Run: headless pygame with SDL's dummy video driver; simulated clock (each Clock.tick advances the game by its frame time, no real sleeping); random seed 0; keys injected as events and as key.get_pressed() state; no mouse input.
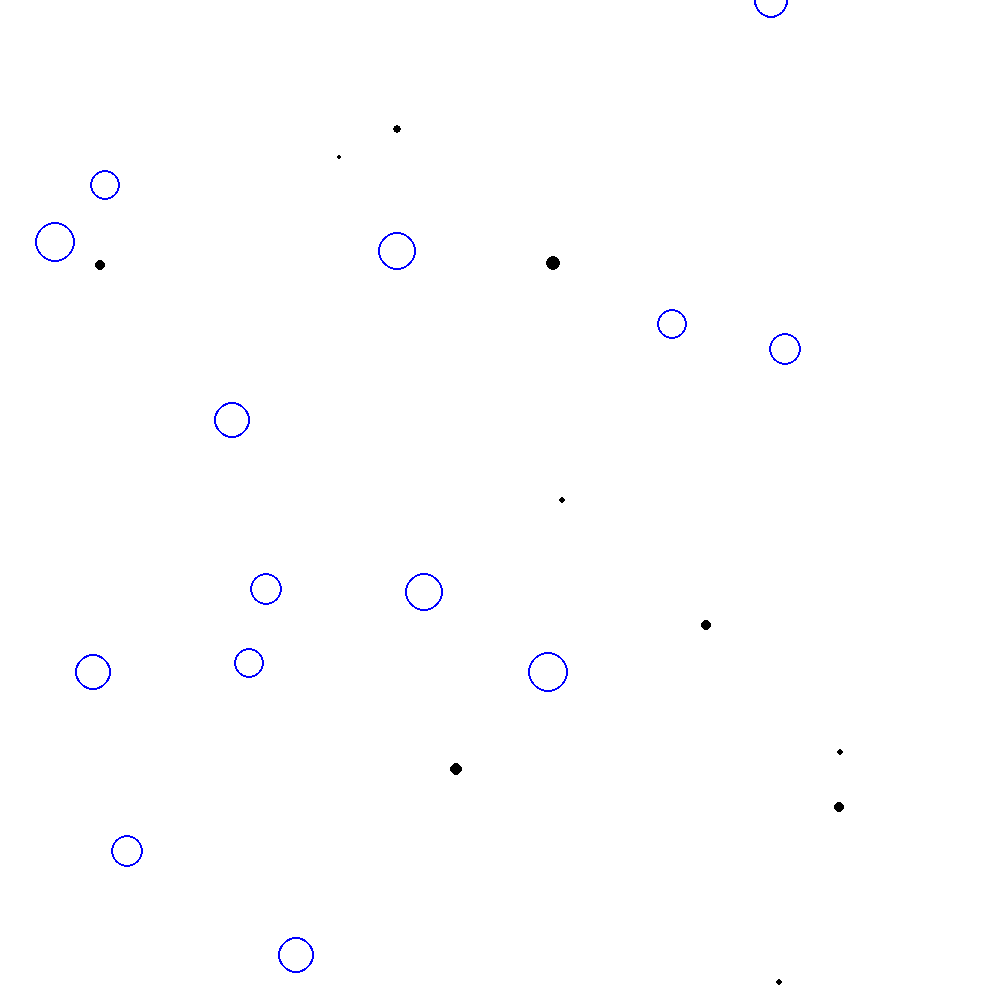
Frame 1 of 4 · flips 1–60 · no input
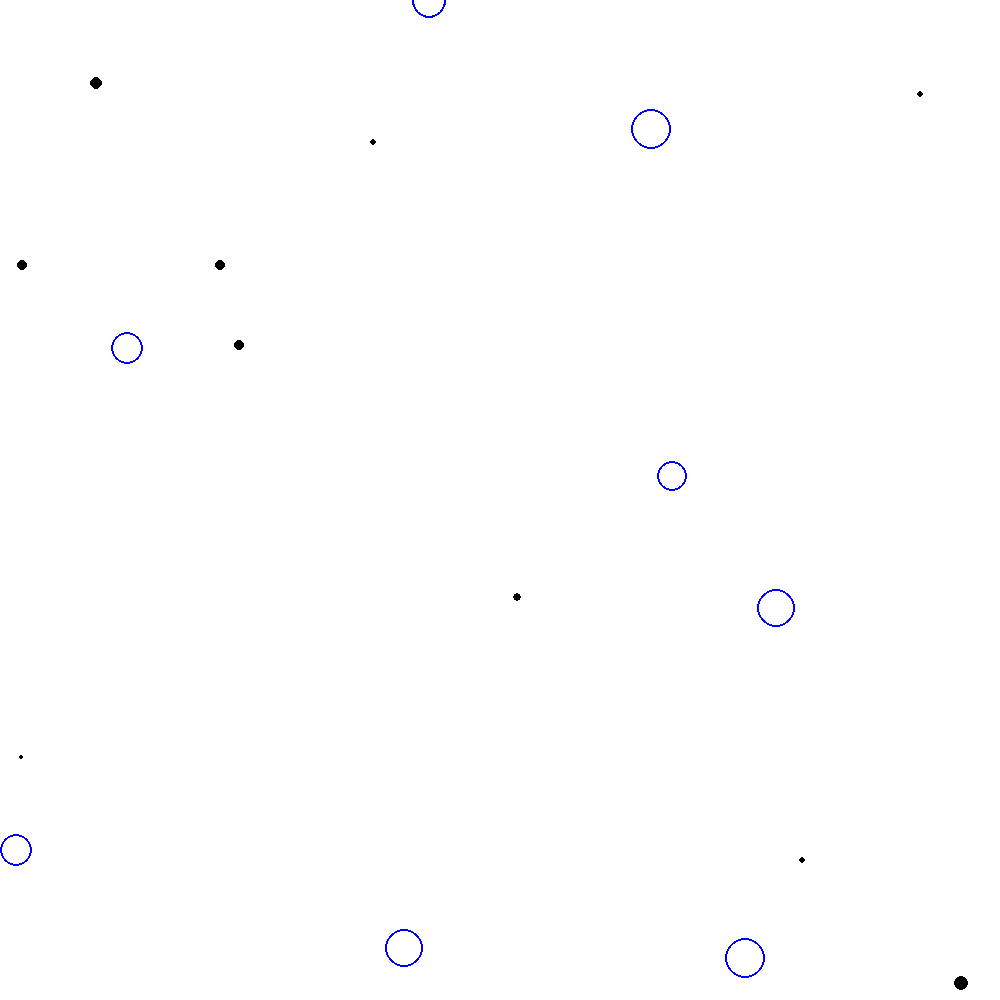
Frame 2 of 4 · flips 61–180 · tapped SPACE, RETURN · held RIGHT (→), D
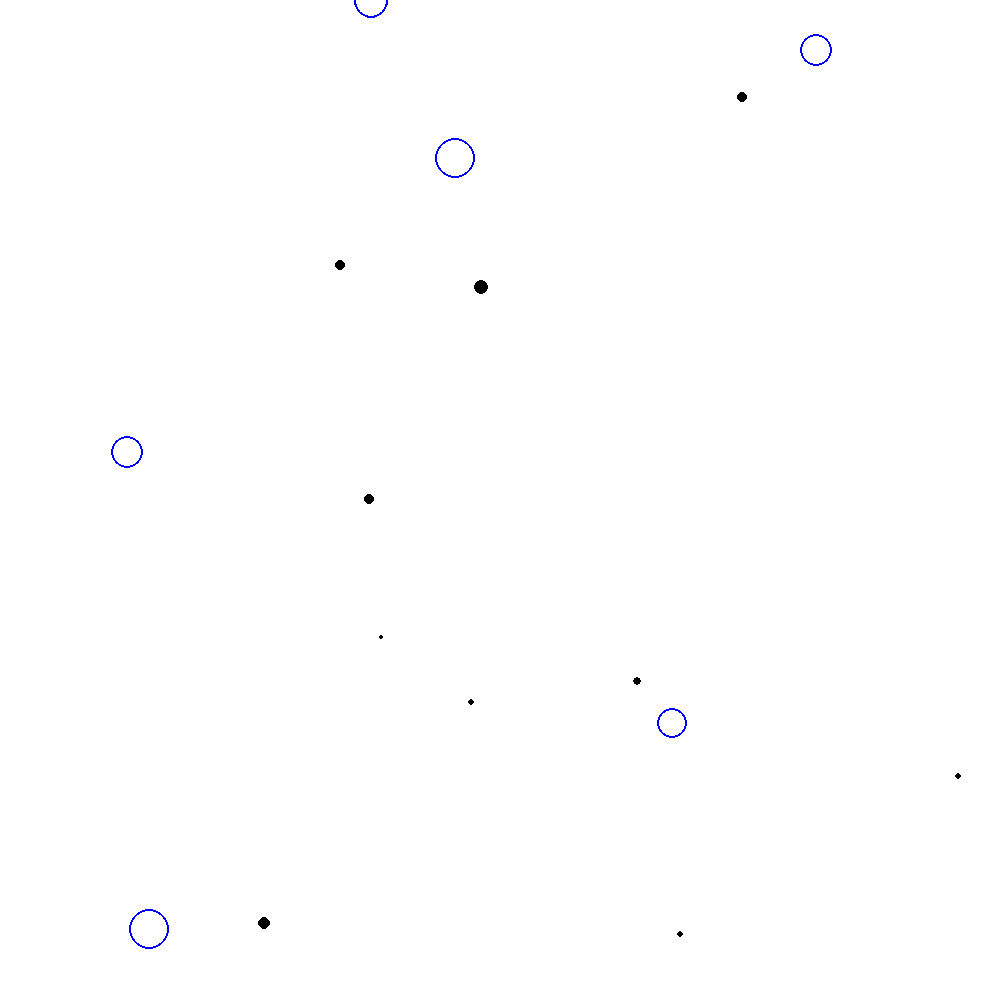
Frame 3 of 4 · flips 181–300 · held DOWN (↓), S
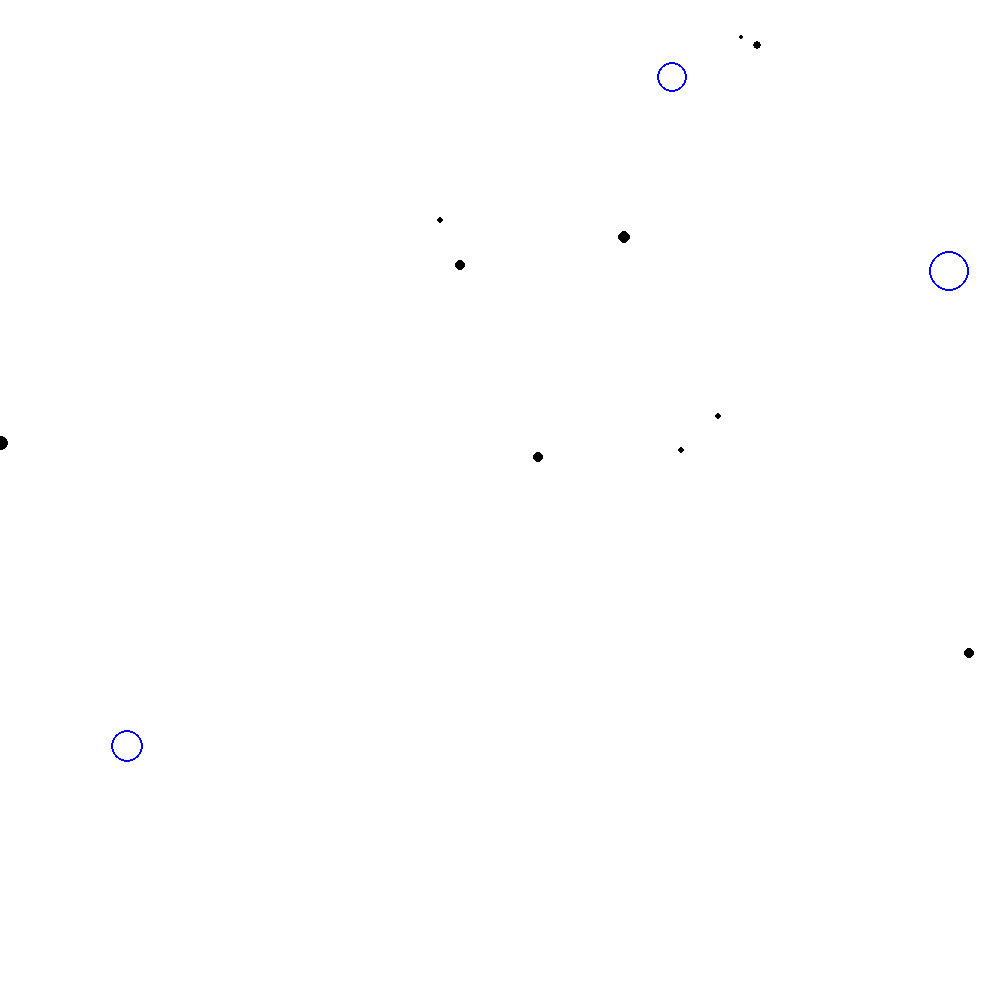
Frame 4 of 4 · flips 301–420 · held LEFT (←), A, UP (↑), W

The pygame program that drew these frames:

import os
import sys
import math
import random
import pygame


BLACK = (0, 0, 0)
BLUE = (0, 0, 255)
WHITE = (255, 255, 255)

SCREEN_SIZE = (1000, 1000)
NUM_PARTICLES = 10
NUM_BUBBLES = 20


class State():
    def __init__(self, x_pos, y_pos, vx, vy):
        self.x_pos = x_pos
        self.y_pos = y_pos
        self.vx = vx
        self.vy = vy

    def __repr__(self):
        return 'x:{x} y:{y} vx:{vx} vy:{vy}'.format(
                x=self.x_pos, y=self.y_pos, vx=self.vx, vy=self.vy)


class Particle():
    def __init__(self, state, radius, color=BLACK):
        self.state = state

        self.radius = radius
        self.color = color

        self.screen = pygame.display.get_surface()

    def draw(self):
        pos = (self.state.x_pos, self.state.y_pos)
        pygame.draw.circle(self.screen, self.color, pos, self.radius)

    def update(self):
        self.update_velocity()

        self.state.x_pos += self.state.vx
        self.state.y_pos += self.state.vy

    def update_velocity(self):
        if self.crosses_x_border():
            self.state.vx = -self.state.vx
        if self.crosses_y_border():
            self.state.vy = -self.state.vy

    def crosses_x_border(self):
        width = self.screen.get_width()
        dx = self.state.x_pos + self.state.vx
        return dx > width or dx < 0

    def crosses_y_border(self):
        height = self.screen.get_height()
        dy = self.state.y_pos + self.state.vy
        return dy > height or dy < 0

    def touching(self, particle):
        delta_x = self.state.x_pos - particle.state.x_pos
        delta_y = self.state.y_pos - particle.state.y_pos
        distance = math.sqrt(delta_x ** 2 + delta_y ** 2)
        return distance <= (self.radius + particle.radius)


class Bubble(Particle):
    def __init__(self, state, radius, thickness, color=BLUE):
        Particle.__init__(self, state, radius, color)
        self.thickness = thickness

    def draw(self):
        pos = (self.state.x_pos, self.state.y_pos)
        pygame.draw.circle(self.screen, self.color, pos, self.radius, self.thickness)


def main():
    pygame.init()
    screen = pygame.display.set_mode(SCREEN_SIZE)

    # Create the background
    background = pygame.Surface(screen.get_size())
    background = background.convert()
    background.fill(WHITE)

    # Display the background
    screen.blit(background, (0, 0))
    pygame.display.flip()

    # Add particles and shells
    particles = []
    bubbles = []

    for i in range(0, NUM_PARTICLES):
        rand_state = State(
            random.randint(0, screen.get_width()),
            random.randint(0, screen.get_height()),
            random.randint(-7, 7),
            random.randint(-7, 7))
        rand_radius = random.randint(2, 7)
        particles.append(Particle(rand_state, rand_radius))

    for i in range(0, NUM_BUBBLES):
        rand_state = State(
            random.randint(0, screen.get_width()),
            random.randint(0, screen.get_height()),
            random.randint(-1, 1),
            random.randint(-1, 1))
        rand_radius = random.randint(15, 20)
        bubbles.append(Bubble(rand_state, rand_radius, 2))

    # Prepare display objects
    clock = pygame.time.Clock()

    running = True
    while running:
        clock.tick(60)

        # Handle input events
        for event in pygame.event.get():
            if event.type == pygame.QUIT:
                running = False

        # Update particle positions
        for particle in particles:
            particle.update()
            for bubble in bubbles:
                if particle.touching(bubble):
                    bubbles.remove(bubble)
                else:
                    bubble.update()

        # Draw everything
        screen.blit(background, (0, 0))
        for particle in particles:
            particle.draw()
        for bubble in bubbles:
            bubble.draw()
        pygame.display.flip()


if __name__ == '__main__':
    main()
